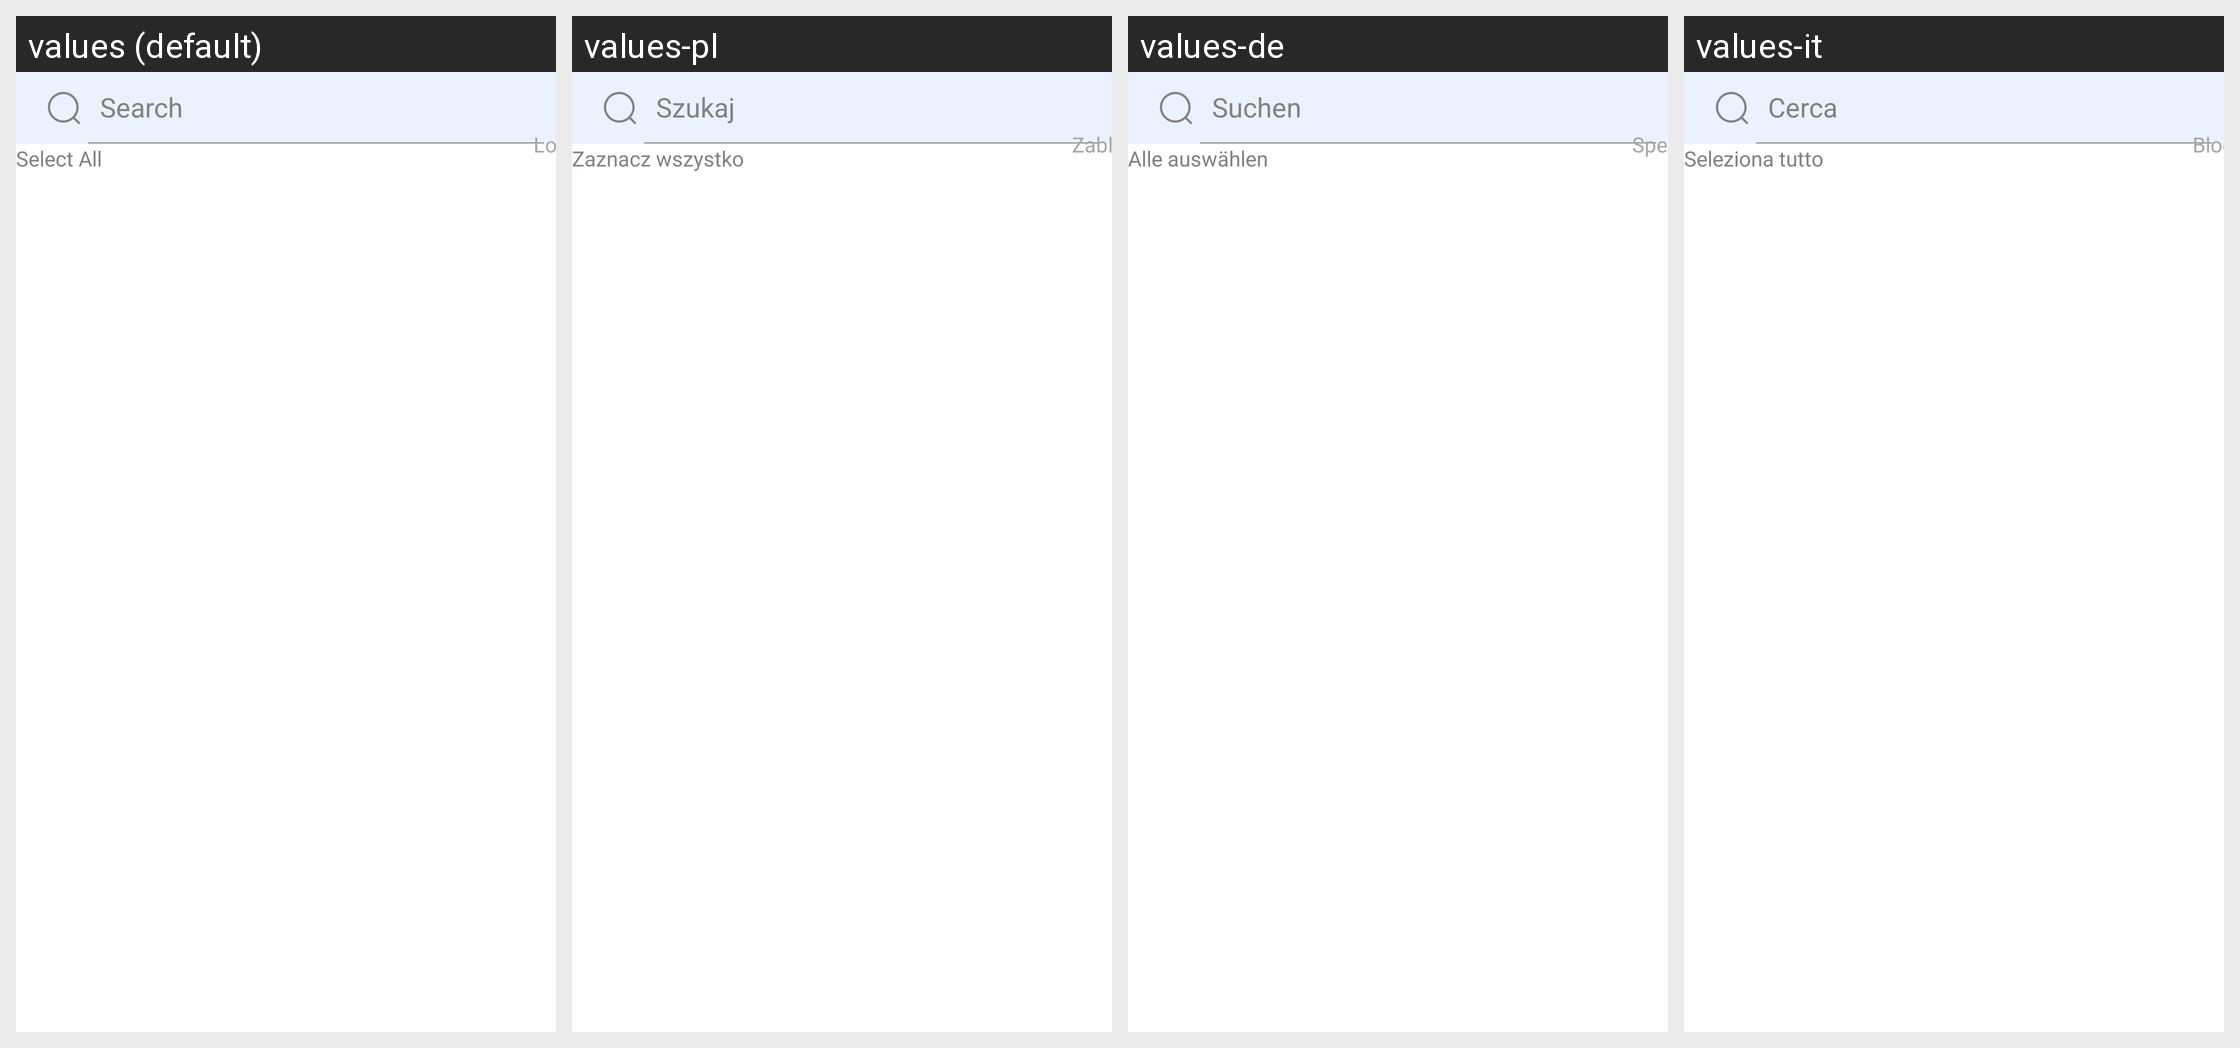

Strings drawn on this Android screen and how each of the app's shown locales translates them:
Android screen res/layout/fragment_all_apps.xml rendered under 4 locales, left to right: values (default), values-pl, values-de, values-it. Device: Nexus 5 (rendered at 1080×1920; each locale shown at half size, 540×960, under a caption strip naming it); theme Theme.LightTheme.
Other locales in the repository, not shown: values-es, values-fr, values-hi, values-ja, values-ko, values-pt, values-vi-rVN.
Strings drawn on this screen, with the default value and each locale's value (text and hints the layout hard-codes, and strings that could not be matched under every locale, appear in the picture but are not listed):

search
  values: Search
  values-pl: Szukaj
  values-de: Suchen
  values-it: Cerca

select_all
  values: Select All
  values-pl: Zaznacz wszystko
  values-de: Alle auswählen
  values-it: Seleziona tutto

lock
  values: Lock
  values-pl: Zablokuj
  values-de: Sperren
  values-it: Blocca
